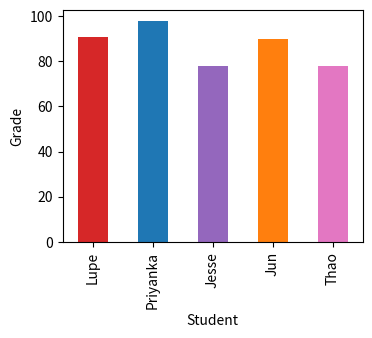

This chart was generated by the following Python code:
import pandas as pd
import matplotlib.pyplot as plt

# A dictionary which represents data
# 900 is a incorrect value
student_dict = {'name': ['Lupe', 'Priyanka', 'Jesse', 'Jun', 'Thao'],
                'age': [19, 20, 22, 25, 34],
                'grade': [91, 98, 78, 900, 78],
                }

# creating a data frame
df = pd.DataFrame(student_dict)
print(df)

# clean data at specific row,col
df.loc[3, 'grade'] = 90

# plot grades and student names
bar_colors = ['tab:red', 'tab:blue', 'tab:purple', 'tab:orange', 'tab:pink']
ax = df.plot(kind='bar', x='name', y='grade', figsize=(
    4, 4), legend=False, color=bar_colors)

# set title
ax.set_xlabel('Student')
ax.set_ylabel('Grade')

# plot the graph, and resize to fit in window
plt.subplots_adjust(bottom=.3, left=.15)
plt.show()
